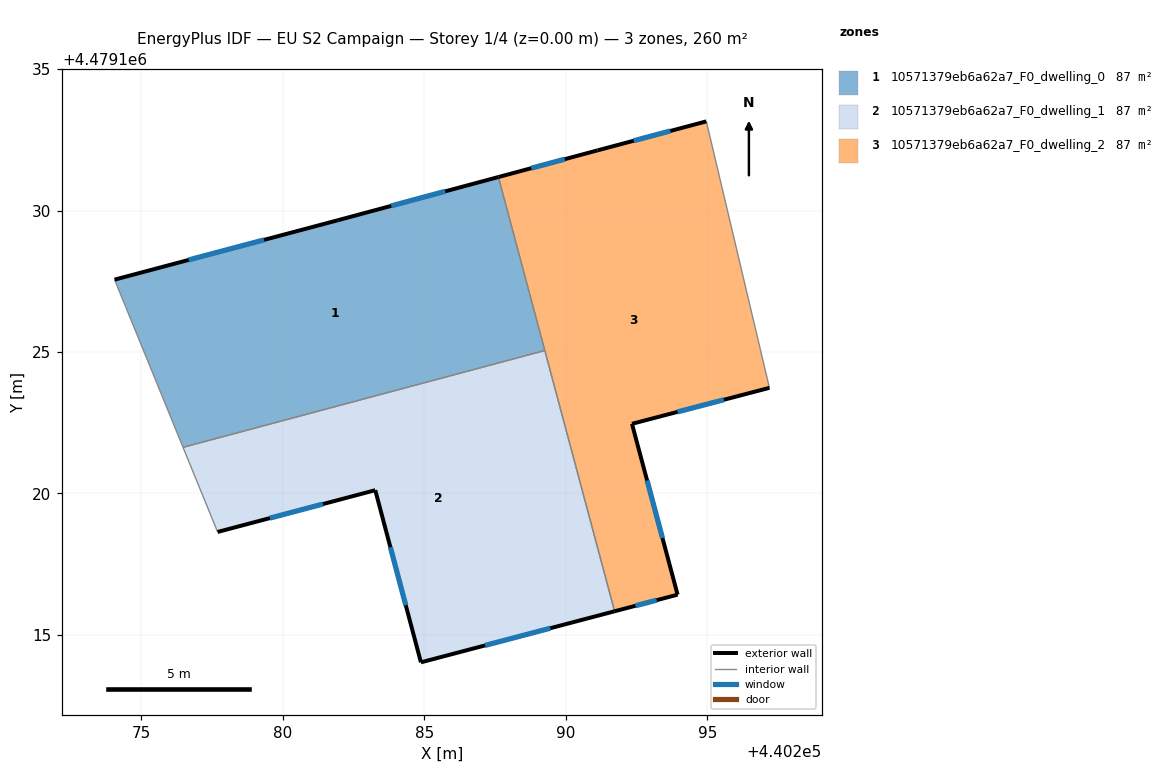
=== STOREY PLAN SPEC (per zone: floor XY polygon, exterior-wall plan segments, windows/doors) ===
zone 1: 10571379eb6a62a7_F0_dwelling_0  (86.6 m²)
  floor: (440289.26, 4479125.05) (440287.62, 4479131.19) (440281.95, 4479129.66) (440274.05, 4479127.56) (440276.47, 4479121.63)
  exterior wall: (440281.95, 4479129.66) – (440287.62, 4479131.19)  [5.9 m]
    window: (440283.83, 4479130.17) – (440285.74, 4479130.68)  [2.0 m²]
  exterior wall: (440274.05, 4479127.56) – (440281.95, 4479129.66)  [8.2 m]
    window: (440276.67, 4479128.26) – (440279.33, 4479128.96)  [2.8 m²]
  interior walls: 3
zone 2: 10571379eb6a62a7_F0_dwelling_1  (86.6 m²)
  floor: (440291.73, 4479115.83) (440289.26, 4479125.05) (440276.47, 4479121.63) (440277.69, 4479118.64) (440283.27, 4479120.12) (440284.88, 4479114.03)
  exterior wall: (440284.88, 4479114.03) – (440283.27, 4479120.12)  [6.3 m]
    window: (440284.34, 4479116.05) – (440283.80, 4479118.10)  [2.1 m²]
  exterior wall: (440283.27, 4479120.12) – (440277.69, 4479118.64)  [5.8 m]
    window: (440281.42, 4479119.63) – (440279.54, 4479119.13)  [2.0 m²]
  exterior wall: (440291.73, 4479115.83) – (440284.88, 4479114.03)  [7.1 m]
    window: (440289.46, 4479115.24) – (440287.15, 4479114.63)  [2.4 m²]
  interior walls: 3
zone 3: 10571379eb6a62a7_F0_dwelling_2  (86.6 m²)
  floor: (440293.95, 4479116.42) (440292.34, 4479122.46) (440297.20, 4479123.73) (440294.97, 4479133.15) (440291.13, 4479132.13) (440287.62, 4479131.19) (440291.73, 4479115.83)
  exterior wall: (440297.20, 4479123.73) – (440292.34, 4479122.46)  [5.0 m]
    window: (440295.59, 4479123.31) – (440293.95, 4479122.88)  [1.7 m²]
  exterior wall: (440292.34, 4479122.46) – (440293.95, 4479116.42)  [6.3 m]
    window: (440292.87, 4479120.46) – (440293.42, 4479118.42)  [2.1 m²]
  exterior wall: (440293.95, 4479116.42) – (440291.73, 4479115.83)  [2.3 m]
    window: (440293.21, 4479116.23) – (440292.46, 4479116.03)  [0.8 m²]
  exterior wall: (440287.62, 4479131.19) – (440291.13, 4479132.13)  [3.6 m]
    window: (440288.78, 4479131.50) – (440289.96, 4479131.82)  [1.2 m²]
  exterior wall: (440291.13, 4479132.13) – (440294.97, 4479133.15)  [4.0 m]
    window: (440292.40, 4479132.47) – (440293.70, 4479132.81)  [1.4 m²]
  interior walls: 3

=== DERIVED (storey summary) ===
Building: EU S2 Campaign
Storey: 1 of 4  (floor level z = 0.00 m)
Storey gross floor area: 259.7 m²
Zones on this storey: 3
  - 10571379eb6a62a7_F0_dwelling_0: floor 86.6 m²; exterior wall 14.0 m (42.1 m²); 2 window(s) 4.8 m²; WWR 11.4%
  - 10571379eb6a62a7_F0_dwelling_1: floor 86.6 m²; exterior wall 19.1 m (57.4 m²); 3 window(s) 6.5 m²; WWR 11.4%
  - 10571379eb6a62a7_F0_dwelling_2: floor 86.6 m²; exterior wall 21.2 m (63.6 m²); 5 window(s) 7.2 m²; WWR 11.4%
Zone adjacency (shared interzone walls):
  - 10571379eb6a62a7_F0_dwelling_0 ↔ 10571379eb6a62a7_F0_dwelling_1
  - 10571379eb6a62a7_F0_dwelling_0 ↔ 10571379eb6a62a7_F0_dwelling_2
  - 10571379eb6a62a7_F0_dwelling_1 ↔ 10571379eb6a62a7_F0_dwelling_2